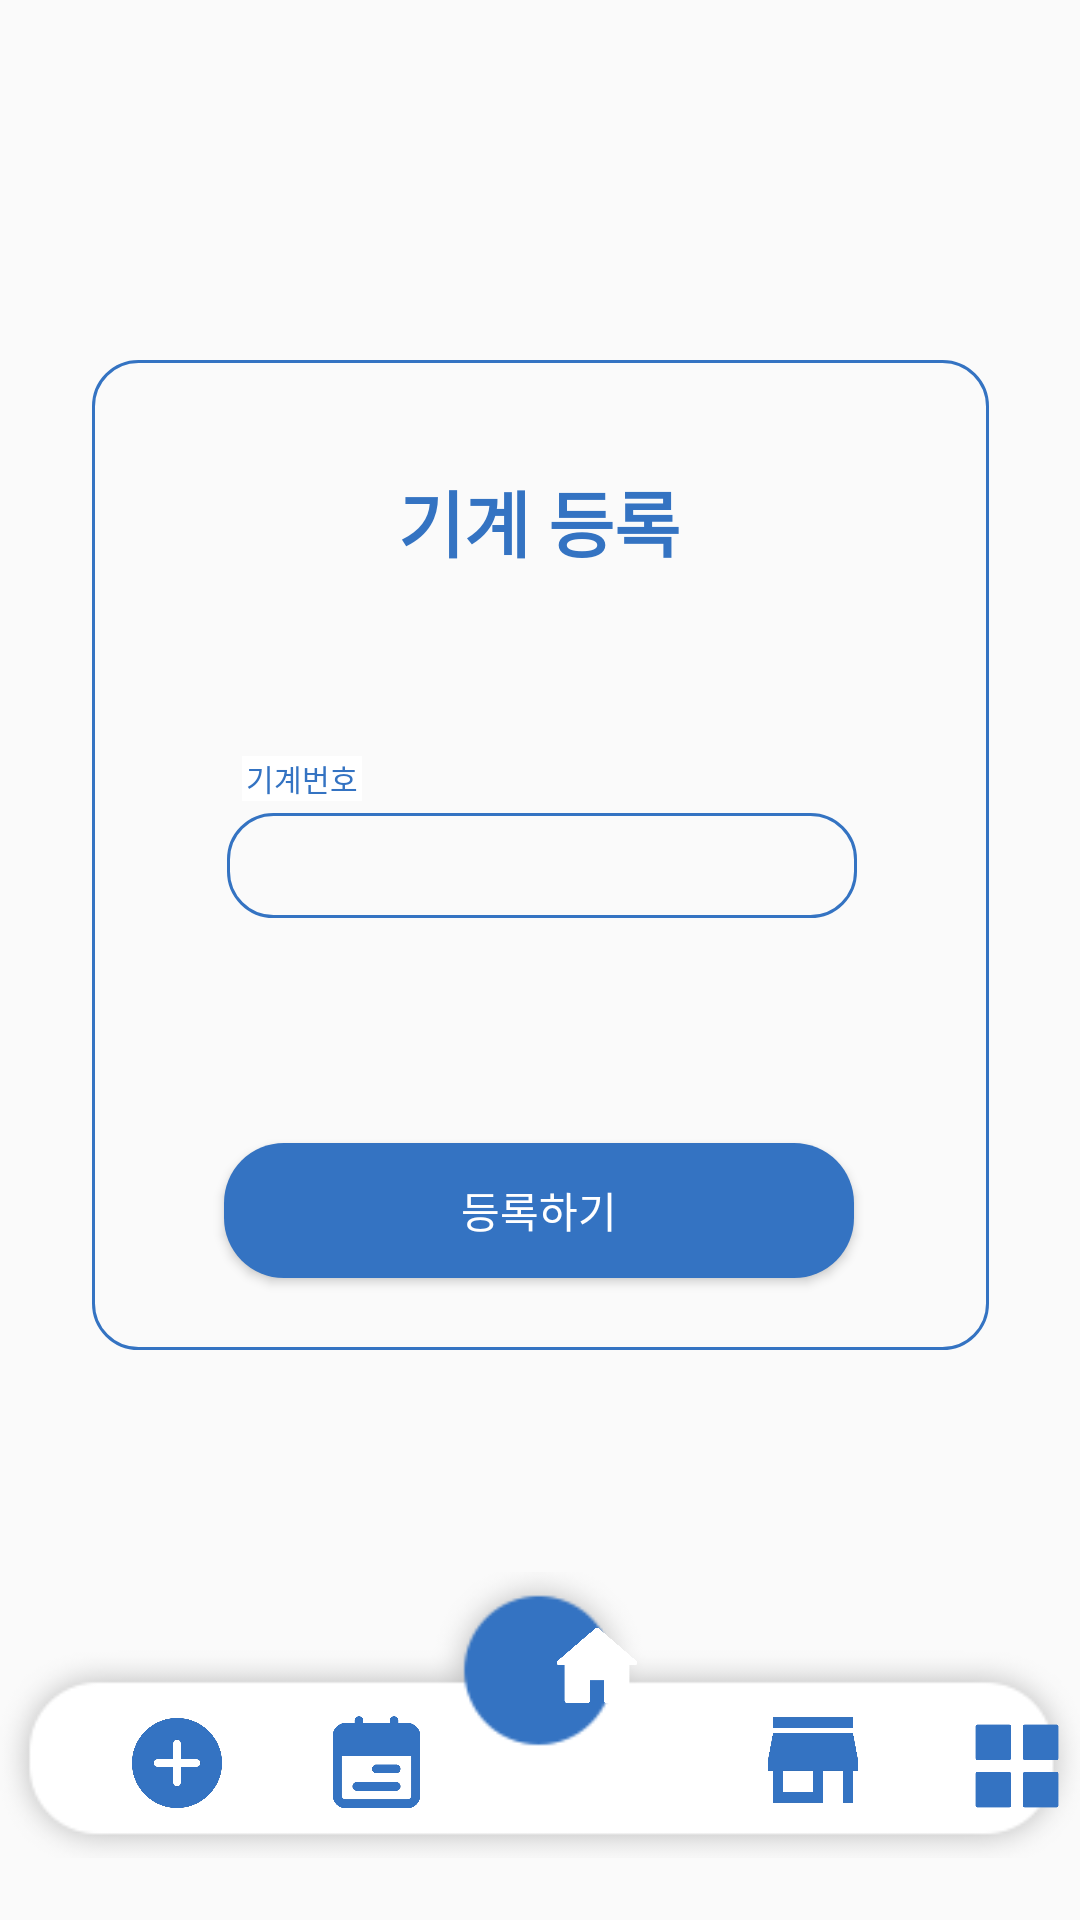

Write the Android layout XML for this screen, with the resource values it uses.
<!-- AndroidManifest.xml: application theme Theme.Echozone_project1 -->
<!-- res/layout/activity_machine.xml -->
<?xml version="1.0" encoding="utf-8"?>
<androidx.constraintlayout.widget.ConstraintLayout xmlns:android="http://schemas.android.com/apk/res/android"
    xmlns:app="http://schemas.android.com/apk/res-auto"
    xmlns:tools="http://schemas.android.com/tools"
    android:layout_width="match_parent"
    android:layout_height="match_parent"
    tools:context=".Machine">

    <ImageView
        android:id="@+id/imageView27"
        android:layout_width="wrap_content"
        android:layout_height="wrap_content"
        app:layout_constraintBottom_toBottomOf="parent"
        app:layout_constraintEnd_toEndOf="parent"
        app:layout_constraintHorizontal_bias="0.454"
        app:layout_constraintStart_toStartOf="parent"
        app:layout_constraintTop_toTopOf="parent"
        app:layout_constraintVertical_bias="0.971"
        app:srcCompat="@drawable/backgroundbar" />

    <androidx.constraintlayout.widget.ConstraintLayout
        android:id="@+id/machin_back"
        android:layout_width="299dp"
        android:layout_height="330dp"
        android:layout_marginTop="120dp"
        android:background="@drawable/layout_border"
        app:layout_constraintEnd_toEndOf="parent"
        app:layout_constraintStart_toStartOf="parent"
        app:layout_constraintTop_toTopOf="parent">

        <TextView
            android:id="@+id/textView8"
            android:layout_width="wrap_content"
            android:layout_height="wrap_content"
            android:layout_marginTop="36dp"
            android:text="기계 등록"
            android:textColor="@color/blue"
            android:textSize="24sp"
            android:textStyle="bold"
            app:layout_constraintEnd_toEndOf="parent"
            app:layout_constraintHorizontal_bias="0.497"
            app:layout_constraintStart_toStartOf="parent"
            app:layout_constraintTop_toTopOf="parent" />

        <Button
            android:id="@+id/btn_machine"
            android:layout_width="210dp"
            android:layout_height="45dp"
            android:layout_marginBottom="24dp"
            android:background="@drawable/button_round"
            android:elevation="20dp"
            android:text="등록하기"
            android:textColor="@color/white"
            app:layout_constraintBottom_toBottomOf="parent"
            app:layout_constraintEnd_toEndOf="parent"
            app:layout_constraintHorizontal_bias="0.494"
            app:layout_constraintStart_toStartOf="parent" />

        <EditText
            android:id="@+id/machine_id"
            android:layout_width="210dp"
            android:layout_height="35dp"
            android:layout_marginTop="80dp"
            android:background="@drawable/layout_border"
            android:ems="10"
            android:inputType="textPersonName"
            android:paddingLeft="15dp"
            android:textSize="12sp"
            app:layout_constraintEnd_toEndOf="parent"
            app:layout_constraintHorizontal_bias="0.505"
            app:layout_constraintStart_toStartOf="parent"
            app:layout_constraintTop_toBottomOf="@+id/textView8" />

        <TextView
            android:id="@+id/textView14"
            android:layout_width="40dp"
            android:layout_height="15dp"
            android:layout_marginStart="5dp"
            android:layout_marginTop="132dp"
            android:background="@color/white"
            android:gravity="center"
            android:text="기계번호"
            android:textAlignment="gravity"
            android:textColor="@color/blue"
            android:textSize="10sp"
            app:layout_constraintStart_toStartOf="@+id/machine_id"
            app:layout_constraintTop_toTopOf="parent" />

    </androidx.constraintlayout.widget.ConstraintLayout>

    <Button
        android:id="@+id/ma_home2"
        android:layout_width="28dp"
        android:layout_height="25dp"
        android:layout_marginStart="185dp"
        android:layout_marginTop="24dp"
        android:background="@drawable/homeicon"
        app:layout_constraintStart_toStartOf="@+id/imageView27"
        app:layout_constraintTop_toTopOf="@+id/imageView27" />

    <Button
        android:id="@+id/ma_machine"
        android:layout_width="30dp"
        android:layout_height="30dp"
        android:layout_marginStart="44dp"
        android:layout_marginTop="54dp"
        android:background="@drawable/plusicon"
        app:layout_constraintStart_toStartOf="@+id/imageView27"
        app:layout_constraintTop_toTopOf="@+id/imageView27" />

    <Button
        android:id="@+id/ma_calendar"
        android:layout_width="35dp"
        android:layout_height="35dp"
        android:layout_marginStart="108dp"
        android:layout_marginTop="52dp"
        android:background="@drawable/calendaricon"
        app:layout_constraintStart_toStartOf="@+id/imageView27"
        app:layout_constraintTop_toTopOf="@+id/imageView27" />

    <Button
        android:id="@+id/ma_store"
        android:layout_width="30dp"
        android:layout_height="32dp"
        android:layout_marginStart="256dp"
        android:layout_marginTop="52dp"
        android:background="@drawable/storeicon"
        app:layout_constraintStart_toStartOf="@+id/imageView27"
        app:layout_constraintTop_toTopOf="@+id/imageView27" />

    <Button
        android:id="@+id/ma_menu"
        android:layout_width="30dp"
        android:layout_height="30dp"
        android:layout_marginStart="324dp"
        android:layout_marginTop="55dp"
        android:background="@drawable/menuicon"
        app:layout_constraintStart_toStartOf="@+id/imageView27"
        app:layout_constraintTop_toTopOf="@+id/imageView27" />

</androidx.constraintlayout.widget.ConstraintLayout>
<!-- resources referenced by this layout -->
<resources>
  <color name="blue">#3473c2</color>
  <color name="white">#FFFFFFFF</color>
  <!-- drawable backgroundbar: png bitmap (drawable, 9115 bytes) -->
  <!-- drawable button_round (drawable) -->
  <?xml version="1.0" encoding="utf-8"?>
  <shape xmlns:android="http://schemas.android.com/apk/res/android"
      android:padding="10dp"
      android:shape="rectangle">
  
      <solid android:color="#3473C2"/>
      <corners
          android:topLeftRadius="20dp"
          android:topRightRadius="20dp"
          android:bottomLeftRadius="20dp"
          android:bottomRightRadius="20dp"/>
  </shape>
  <!-- drawable calendaricon: png bitmap (drawable, 10477 bytes) -->
  <!-- drawable homeicon: png bitmap (drawable, 6273 bytes) -->
  <!-- drawable layout_border (drawable) -->
  <?xml version="1.0" encoding="utf-8"?>
  <shape xmlns:android="http://schemas.android.com/apk/res/android"
      android:padding="10dp"
      android:shape="rectangle">
  
      <stroke android:width="1dp"
          android:color="@color/blue"/>
  
  
      <corners
          android:topLeftRadius="15dp"
          android:topRightRadius="15dp"
          android:bottomLeftRadius="15dp"
          android:bottomRightRadius="15dp"/>
  </shape>
  <!-- drawable menuicon: png bitmap (drawable, 6655 bytes) -->
  <!-- drawable plusicon: png bitmap (drawable, 19906 bytes) -->
  <!-- drawable storeicon: png bitmap (drawable, 5264 bytes) -->
  <style name="Theme.Echozone_project1" parent="Theme.AppCompat.DayNight.NoActionBar">
          
          <item name="colorPrimary">@color/purple_500</item>
          <item name="colorPrimaryVariant">@color/purple_700</item>
          <item name="colorOnPrimary">@color/white</item>
          
          <item name="colorSecondary">@color/purple_500</item>
          <item name="colorSecondaryVariant">@color/purple_500</item>
          <item name="colorOnSecondary">@color/white</item>
          
          <item name="android:statusBarColor" tools:targetApi="l">?attr/colorPrimaryVariant</item>
          
      </style>
  <color name="purple_500">#3473c2</color>
  <color name="purple_700">#FF3700B3</color>
</resources>
